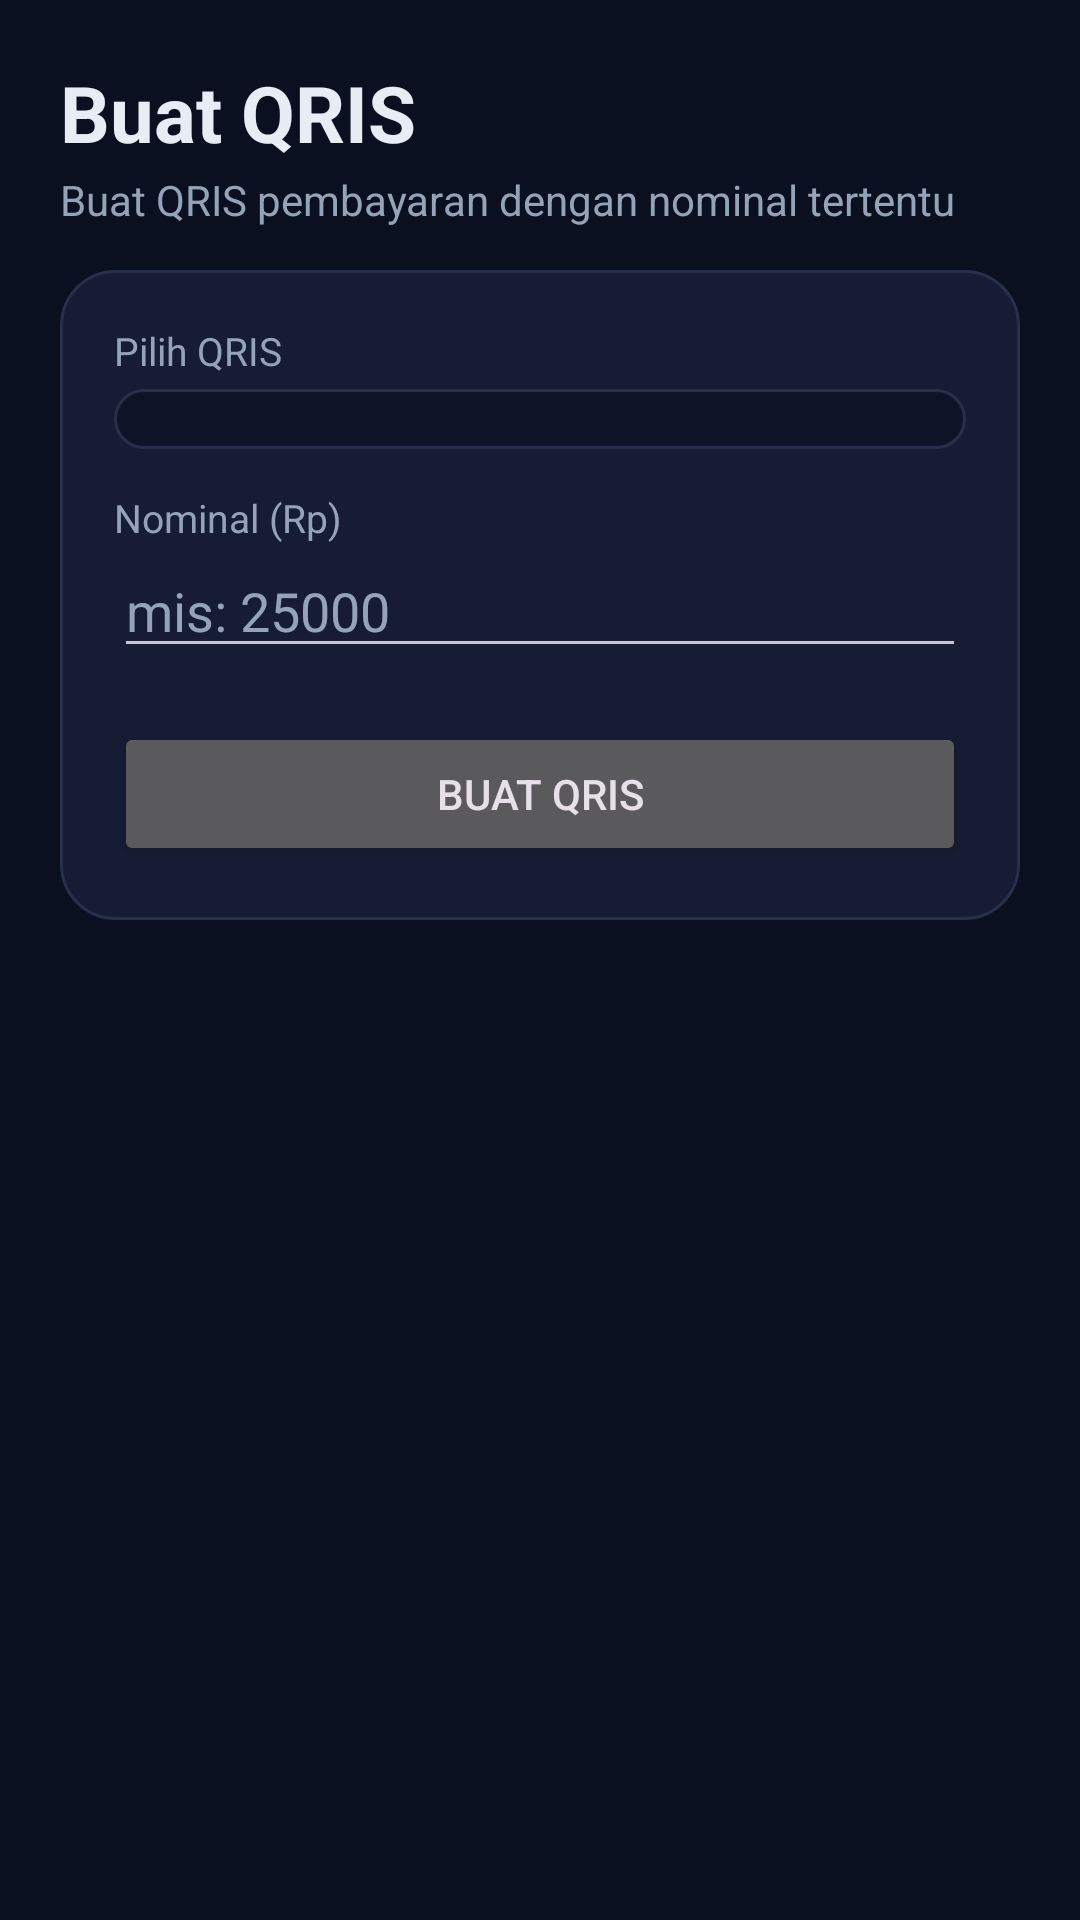

This screen was rendered from an Android layout file. Write that file and the resources it references.
<!-- AndroidManifest.xml: application theme Theme.QRISPay -->
<!-- res/layout/fragment_create.xml -->
<?xml version="1.0" encoding="utf-8"?>
<ScrollView xmlns:android="http://schemas.android.com/apk/res/android"
    android:layout_width="match_parent"
    android:layout_height="match_parent"
    android:background="@color/bg"
    android:fillViewport="true">

    <LinearLayout
        android:layout_width="match_parent"
        android:layout_height="wrap_content"
        android:orientation="vertical"
        android:padding="20dp">

        <TextView
            android:layout_width="wrap_content"
            android:layout_height="wrap_content"
            android:text="Buat QRIS"
            android:textColor="@color/text"
            android:textSize="26sp"
            android:textStyle="bold" />

        <TextView
            android:layout_width="wrap_content"
            android:layout_height="wrap_content"
            android:text="Buat QRIS pembayaran dengan nominal tertentu"
            android:textColor="@color/muted"
            android:textSize="14sp"
            android:paddingTop="2dp"
            android:paddingBottom="14dp" />

        
        <LinearLayout
            android:id="@+id/formBox"
            android:layout_width="match_parent"
            android:layout_height="wrap_content"
            android:orientation="vertical"
            android:background="@drawable/bg_card"
            android:padding="18dp">

            <TextView android:layout_width="wrap_content" android:layout_height="wrap_content"
                android:text="Pilih QRIS" android:textColor="@color/muted" android:textSize="13sp" />
            <Spinner
                android:id="@+id/spinnerQris"
                android:layout_width="match_parent"
                android:layout_height="wrap_content"
                android:layout_marginTop="4dp"
                android:background="@drawable/bg_stat"
                android:padding="10dp" />

            <TextView android:layout_width="wrap_content" android:layout_height="wrap_content"
                android:text="Nominal (Rp)" android:textColor="@color/muted" android:textSize="13sp"
                android:paddingTop="14dp" />
            <EditText
                android:id="@+id/amount"
                android:layout_width="match_parent"
                android:layout_height="wrap_content"
                android:inputType="number"
                android:textColor="@color/text"
                android:textColorHint="@color/muted"
                android:hint="mis: 25000" />

            <Button
                android:id="@+id/generate"
                android:layout_width="match_parent"
                android:layout_height="wrap_content"
                android:layout_marginTop="18dp"
                android:text="Buat QRIS" />

            <TextView
                android:id="@+id/formStatus"
                android:layout_width="match_parent"
                android:layout_height="wrap_content"
                android:text=""
                android:textColor="@color/danger"
                android:textSize="13sp"
                android:gravity="center"
                android:paddingTop="10dp"
                android:visibility="gone" />
        </LinearLayout>

        
        <LinearLayout
            android:id="@+id/resultBox"
            android:layout_width="match_parent"
            android:layout_height="wrap_content"
            android:orientation="vertical"
            android:gravity="center"
            android:background="@drawable/bg_card"
            android:padding="20dp"
            android:layout_marginTop="16dp"
            android:visibility="gone">

            <TextView android:layout_width="wrap_content" android:layout_height="wrap_content"
                android:text="Total Pembayaran" android:textColor="@color/muted" android:textSize="13sp" />
            <TextView
                android:id="@+id/resultAmount"
                android:layout_width="wrap_content"
                android:layout_height="wrap_content"
                android:text="Rp 0"
                android:textColor="@color/text"
                android:textSize="28sp"
                android:textStyle="bold"
                android:paddingBottom="14dp" />

            <ImageView
                android:id="@+id/qrImage"
                android:layout_width="240dp"
                android:layout_height="240dp"
                android:background="@android:color/white"
                android:padding="10dp"
                android:contentDescription="QRIS" />

            <TextView
                android:id="@+id/resultStatus"
                android:layout_width="match_parent"
                android:layout_height="wrap_content"
                android:text="⏳ Menunggu pembayaran…"
                android:textColor="@color/warn"
                android:textSize="15sp"
                android:textStyle="bold"
                android:gravity="center"
                android:paddingTop="16dp" />

            <TextView
                android:id="@+id/resultTxId"
                android:layout_width="match_parent"
                android:layout_height="wrap_content"
                android:text=""
                android:textColor="@color/muted"
                android:textSize="11sp"
                android:gravity="center"
                android:paddingTop="6dp" />

            <Button
                android:id="@+id/again"
                android:layout_width="match_parent"
                android:layout_height="wrap_content"
                android:layout_marginTop="16dp"
                android:text="Buat QRIS Baru" />
        </LinearLayout>
    </LinearLayout>
</ScrollView>
<!-- resources referenced by this layout -->
<resources>
  <color name="bg">#0B1020</color>
  <color name="danger">#F43F5E</color>
  <color name="muted">#94A3B8</color>
  <color name="text">#E8ECF5</color>
  <color name="warn">#FBBF24</color>
  <!-- drawable bg_card (drawable) -->
  <?xml version="1.0" encoding="utf-8"?>
  <shape xmlns:android="http://schemas.android.com/apk/res/android"
      android:shape="rectangle">
      <solid android:color="@color/card" />
      <corners android:radius="18dp" />
      <stroke android:width="1dp" android:color="@color/card_border" />
  </shape>
  <!-- drawable bg_stat (drawable) -->
  <?xml version="1.0" encoding="utf-8"?>
  <shape xmlns:android="http://schemas.android.com/apk/res/android"
      android:shape="rectangle">
      <solid android:color="@color/bg2" />
      <corners android:radius="14dp" />
      <stroke android:width="1dp" android:color="@color/card_border" />
  </shape>
  <style name="Theme.QRISPay" parent="Theme.Material3.Dark.NoActionBar">
          <item name="colorPrimary">@color/brand</item>
          <item name="colorOnPrimary">@color/white</item>
          <item name="colorSecondary">@color/accent</item>
          <item name="android:colorBackground">@color/bg</item>
          <item name="colorSurface">@color/card</item>
          <item name="colorOnSurface">@color/text</item>
          <item name="android:statusBarColor">@color/bg</item>
          <item name="android:navigationBarColor">@color/bg2</item>
      </style>
  <color name="card">#161C33</color>
  <color name="card_border">#26304A</color>
  <color name="bg2">#0E1428</color>
  <color name="brand">#6366F1</color>
  <color name="white">#FFFFFF</color>
  <color name="accent">#22D3EE</color>
</resources>
